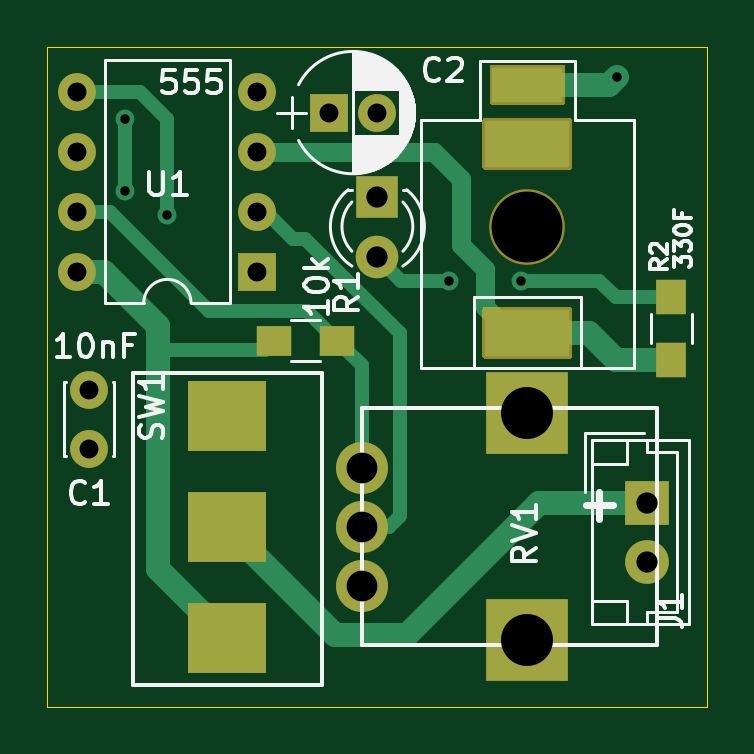
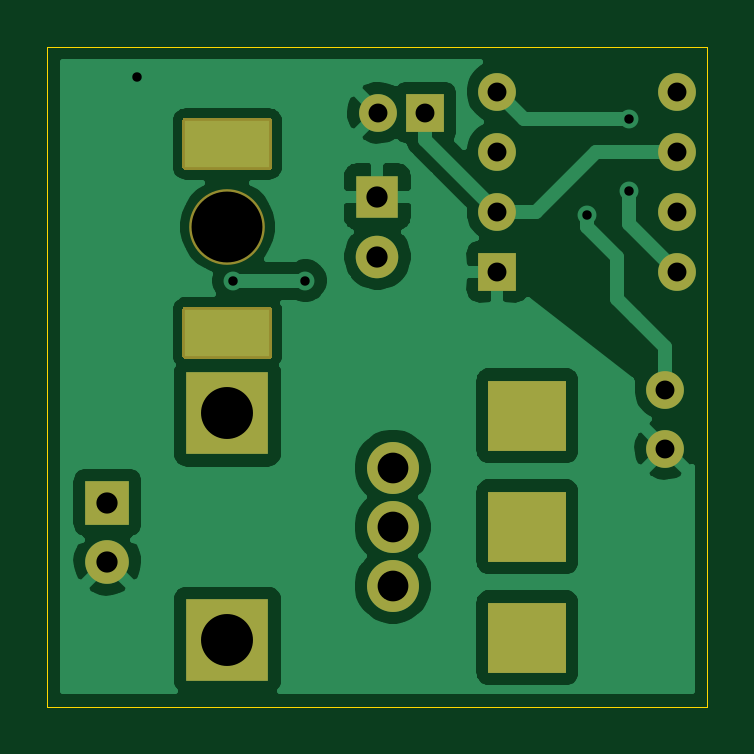
Circuit board: 8 layer files. Board 27.9 x 27.9 mm.
- bottom_copper: 555 Timer-B_Cu.gbr (38433 bytes)
- bottom_mask: 555 Timer-B_Mask.gbr (2234 bytes)
- bottom_silk: 555 Timer-B_SilkS.gbr (461 bytes)
- outline: 555 Timer-Edge_Cuts.gbr (694 bytes)
- top_copper: 555 Timer-F_Cu.gbr (6288 bytes)
- top_mask: 555 Timer-F_Mask.gbr (2772 bytes)
- top_silk: 555 Timer-F_SilkS.gbr (19037 bytes)
- drill: 555 Timer.drl (916 bytes)

=== bottom_copper: 555 Timer-B_Cu.gbr (38433 bytes, source omitted) ===
=== bottom_mask: 555 Timer-B_Mask.gbr ===
%TF.GenerationSoftware,KiCad,Pcbnew,(5.1.9)-1*%
%TF.CreationDate,2021-03-03T01:22:35+00:00*%
%TF.ProjectId,555 Timer,35353520-5469-46d6-9572-2e6b69636164,rev?*%
%TF.SameCoordinates,Original*%
%TF.FileFunction,Soldermask,Bot*%
%TF.FilePolarity,Negative*%
%FSLAX46Y46*%
G04 Gerber Fmt 4.6, Leading zero omitted, Abs format (unit mm)*
G04 Created by KiCad (PCBNEW (5.1.9)-1) date 2021-03-03 01:22:35*
%MOMM*%
%LPD*%
G01*
G04 APERTURE LIST*
%ADD10C,1.600000*%
%ADD11R,1.600000X1.600000*%
%ADD12C,1.850000*%
%ADD13R,1.850000X1.850000*%
%ADD14C,2.200000*%
%ADD15R,3.500000X3.500000*%
%ADD16O,1.600000X1.600000*%
%ADD17R,3.300000X3.000000*%
%ADD18C,3.203200*%
%ADD19R,1.800000X1.800000*%
%ADD20C,1.800000*%
G04 APERTURE END LIST*
D10*
%TO.C,C2*%
X140938000Y-78994000D03*
D11*
X138938000Y-78994000D03*
%TD*%
D12*
%TO.C,J1*%
X152400000Y-98004000D03*
D13*
X152400000Y-95504000D03*
%TD*%
D14*
%TO.C,RV1*%
X140320000Y-99020000D03*
X140320000Y-96520000D03*
X140320000Y-94020000D03*
D15*
X147320000Y-101320000D03*
X147320000Y-91720000D03*
%TD*%
D11*
%TO.C,U1*%
X135890000Y-85725000D03*
D16*
X128270000Y-78105000D03*
X135890000Y-83185000D03*
X128270000Y-80645000D03*
X135890000Y-80645000D03*
X128270000Y-83185000D03*
X135890000Y-78105000D03*
X128270000Y-85725000D03*
%TD*%
D17*
%TO.C,SW1*%
X134620000Y-91820000D03*
X134620000Y-96520000D03*
X134620000Y-101220000D03*
%TD*%
D18*
%TO.C,J2*%
X147320000Y-83820000D03*
G36*
G01*
X149221600Y-79320000D02*
X149221600Y-81320000D01*
G75*
G02*
X149120000Y-81421600I-101600J0D01*
G01*
X145520000Y-81421600D01*
G75*
G02*
X145418400Y-81320000I0J101600D01*
G01*
X145418400Y-79320000D01*
G75*
G02*
X145520000Y-79218400I101600J0D01*
G01*
X149120000Y-79218400D01*
G75*
G02*
X149221600Y-79320000I0J-101600D01*
G01*
G37*
G36*
G01*
X149221600Y-87320000D02*
X149221600Y-89320000D01*
G75*
G02*
X149120000Y-89421600I-101600J0D01*
G01*
X145520000Y-89421600D01*
G75*
G02*
X145418400Y-89320000I0J101600D01*
G01*
X145418400Y-87320000D01*
G75*
G02*
X145520000Y-87218400I101600J0D01*
G01*
X149120000Y-87218400D01*
G75*
G02*
X149221600Y-87320000I0J-101600D01*
G01*
G37*
%TD*%
D19*
%TO.C,D1*%
X140970000Y-82550000D03*
D20*
X140970000Y-85090000D03*
%TD*%
D10*
%TO.C,C1*%
X128778000Y-93218000D03*
X128778000Y-90718000D03*
%TD*%
M02*

=== bottom_silk: 555 Timer-B_SilkS.gbr ===
%TF.GenerationSoftware,KiCad,Pcbnew,(5.1.9)-1*%
%TF.CreationDate,2021-03-03T01:22:35+00:00*%
%TF.ProjectId,555 Timer,35353520-5469-46d6-9572-2e6b69636164,rev?*%
%TF.SameCoordinates,Original*%
%TF.FileFunction,Legend,Bot*%
%TF.FilePolarity,Positive*%
%FSLAX46Y46*%
G04 Gerber Fmt 4.6, Leading zero omitted, Abs format (unit mm)*
G04 Created by KiCad (PCBNEW (5.1.9)-1) date 2021-03-03 01:22:35*
%MOMM*%
%LPD*%
G01*
G04 APERTURE LIST*
G04 APERTURE END LIST*
M02*

=== outline: 555 Timer-Edge_Cuts.gbr ===
%TF.GenerationSoftware,KiCad,Pcbnew,(5.1.9)-1*%
%TF.CreationDate,2021-03-03T01:22:35+00:00*%
%TF.ProjectId,555 Timer,35353520-5469-46d6-9572-2e6b69636164,rev?*%
%TF.SameCoordinates,Original*%
%TF.FileFunction,Profile,NP*%
%FSLAX46Y46*%
G04 Gerber Fmt 4.6, Leading zero omitted, Abs format (unit mm)*
G04 Created by KiCad (PCBNEW (5.1.9)-1) date 2021-03-03 01:22:35*
%MOMM*%
%LPD*%
G01*
G04 APERTURE LIST*
%TA.AperFunction,Profile*%
%ADD10C,0.050000*%
%TD*%
G04 APERTURE END LIST*
D10*
X127000000Y-104140000D02*
X127000000Y-76200000D01*
X154940000Y-104140000D02*
X127000000Y-104140000D01*
X154940000Y-76200000D02*
X154940000Y-104140000D01*
X127000000Y-76200000D02*
X154940000Y-76200000D01*
M02*

=== top_copper: 555 Timer-F_Cu.gbr (6288 bytes, source omitted) ===
=== top_mask: 555 Timer-F_Mask.gbr ===
%TF.GenerationSoftware,KiCad,Pcbnew,(5.1.9)-1*%
%TF.CreationDate,2021-03-03T01:22:35+00:00*%
%TF.ProjectId,555 Timer,35353520-5469-46d6-9572-2e6b69636164,rev?*%
%TF.SameCoordinates,Original*%
%TF.FileFunction,Soldermask,Top*%
%TF.FilePolarity,Negative*%
%FSLAX46Y46*%
G04 Gerber Fmt 4.6, Leading zero omitted, Abs format (unit mm)*
G04 Created by KiCad (PCBNEW (5.1.9)-1) date 2021-03-03 01:22:35*
%MOMM*%
%LPD*%
G01*
G04 APERTURE LIST*
%ADD10C,1.600000*%
%ADD11R,1.600000X1.600000*%
%ADD12C,1.850000*%
%ADD13R,1.850000X1.850000*%
%ADD14C,2.200000*%
%ADD15R,3.500000X3.500000*%
%ADD16O,1.600000X1.600000*%
%ADD17R,1.300000X1.500000*%
%ADD18R,1.500000X1.300000*%
%ADD19R,3.300000X3.000000*%
%ADD20C,3.203200*%
%ADD21R,1.800000X1.800000*%
%ADD22C,1.800000*%
G04 APERTURE END LIST*
D10*
%TO.C,C2*%
X140938000Y-78994000D03*
D11*
X138938000Y-78994000D03*
%TD*%
D12*
%TO.C,J1*%
X152400000Y-98004000D03*
D13*
X152400000Y-95504000D03*
%TD*%
D14*
%TO.C,RV1*%
X140320000Y-99020000D03*
X140320000Y-96520000D03*
X140320000Y-94020000D03*
D15*
X147320000Y-101320000D03*
X147320000Y-91720000D03*
%TD*%
D11*
%TO.C,U1*%
X135890000Y-85725000D03*
D16*
X128270000Y-78105000D03*
X135890000Y-83185000D03*
X128270000Y-80645000D03*
X135890000Y-80645000D03*
X128270000Y-83185000D03*
X135890000Y-78105000D03*
X128270000Y-85725000D03*
%TD*%
D17*
%TO.C,R2*%
X153416000Y-89488000D03*
X153416000Y-86788000D03*
%TD*%
D18*
%TO.C,R1*%
X136572000Y-88646000D03*
X139272000Y-88646000D03*
%TD*%
D19*
%TO.C,SW1*%
X134620000Y-91820000D03*
X134620000Y-96520000D03*
X134620000Y-101220000D03*
%TD*%
D20*
%TO.C,J2*%
X147320000Y-83820000D03*
G36*
G01*
X148921600Y-77070000D02*
X148921600Y-78570000D01*
G75*
G02*
X148820000Y-78671600I-101600J0D01*
G01*
X145820000Y-78671600D01*
G75*
G02*
X145718400Y-78570000I0J101600D01*
G01*
X145718400Y-77070000D01*
G75*
G02*
X145820000Y-76968400I101600J0D01*
G01*
X148820000Y-76968400D01*
G75*
G02*
X148921600Y-77070000I0J-101600D01*
G01*
G37*
G36*
G01*
X149221600Y-79320000D02*
X149221600Y-81320000D01*
G75*
G02*
X149120000Y-81421600I-101600J0D01*
G01*
X145520000Y-81421600D01*
G75*
G02*
X145418400Y-81320000I0J101600D01*
G01*
X145418400Y-79320000D01*
G75*
G02*
X145520000Y-79218400I101600J0D01*
G01*
X149120000Y-79218400D01*
G75*
G02*
X149221600Y-79320000I0J-101600D01*
G01*
G37*
G36*
G01*
X149221600Y-87320000D02*
X149221600Y-89320000D01*
G75*
G02*
X149120000Y-89421600I-101600J0D01*
G01*
X145520000Y-89421600D01*
G75*
G02*
X145418400Y-89320000I0J101600D01*
G01*
X145418400Y-87320000D01*
G75*
G02*
X145520000Y-87218400I101600J0D01*
G01*
X149120000Y-87218400D01*
G75*
G02*
X149221600Y-87320000I0J-101600D01*
G01*
G37*
%TD*%
D21*
%TO.C,D1*%
X140970000Y-82550000D03*
D22*
X140970000Y-85090000D03*
%TD*%
D10*
%TO.C,C1*%
X128778000Y-93218000D03*
X128778000Y-90718000D03*
%TD*%
M02*

=== top_silk: 555 Timer-F_SilkS.gbr (19037 bytes, source omitted) ===
=== drill: 555 Timer.drl ===
M48
; DRILL file {KiCad (5.1.9)-1} date 03/03/21 01:22:30
; FORMAT={-:-/ absolute / inch / decimal}
; #@! TF.CreationDate,2021-03-03T01:22:30+00:00
; #@! TF.GenerationSoftware,Kicad,Pcbnew,(5.1.9)-1
FMAT,2
INCH
T1C0.0157
T2C0.0315
T3C0.0354
T4C0.0472
T5C0.0512
T6C0.0866
T7C0.1181
%
G90
G05
T1
X5.13Y-3.12
X5.13Y-3.24
X5.2Y-3.28
X5.67Y-3.39
X5.79Y-3.39
X5.95Y-3.05
T2
X5.05Y-3.075
X5.05Y-3.175
X5.05Y-3.275
X5.05Y-3.375
X5.07Y-3.5716
X5.07Y-3.67
X5.35Y-3.075
X5.35Y-3.175
X5.35Y-3.275
X5.35Y-3.375
X5.47Y-3.11
X5.5487Y-3.11
T3
X5.55Y-3.25
X5.55Y-3.35
X6.0Y-3.76
X6.0Y-3.8584
T5
X5.5244Y-3.7016
X5.5244Y-3.8
X5.5244Y-3.8984
T6
X5.8Y-3.611
X5.8Y-3.989
T7
X5.8Y-3.3
T2
G00X5.8354Y-3.1622
M15
G01X5.7646Y-3.1622
M16
G05
G00X5.8354Y-3.4772
M15
G01X5.7646Y-3.4772
M16
G05
T4
G00X5.3256Y-3.615
M15
G01X5.2744Y-3.615
M16
G05
G00X5.3256Y-3.8
M15
G01X5.2744Y-3.8
M16
G05
G00X5.3256Y-3.985
M15
G01X5.2744Y-3.985
M16
G05
T0
M30

